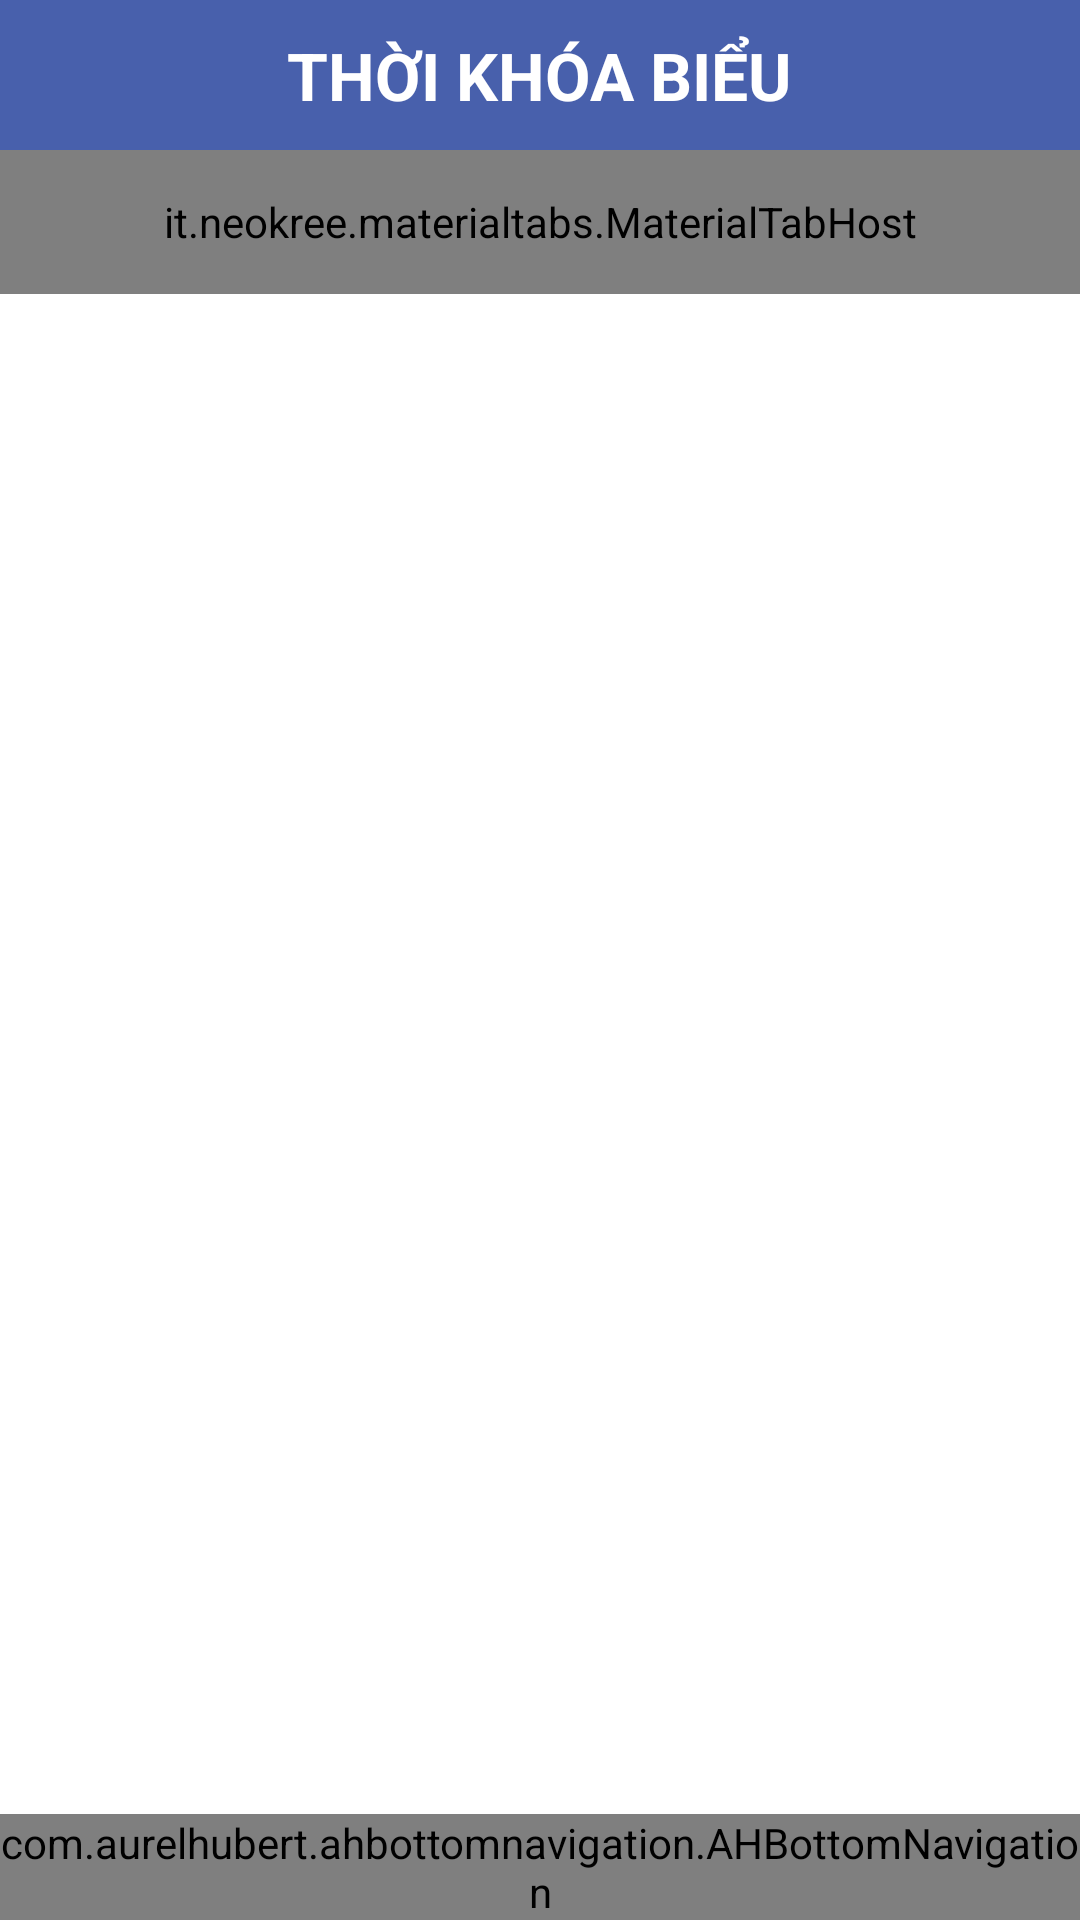

Reconstruct the res/layout file that produces this screen, plus the resources it refers to.
<!-- AndroidManifest.xml: application theme AppTheme -->
<!-- res/layout/activity_schedule_parent.xml -->
<?xml version="1.0" encoding="utf-8"?>
<android.support.design.widget.CoordinatorLayout xmlns:android="http://schemas.android.com/apk/res/android"
    android:layout_width="match_parent"
    android:layout_height="match_parent"
    xmlns:app="http://schemas.android.com/apk/res-auto">
    <LinearLayout
        android:layout_width="match_parent"
        android:layout_height="wrap_content"
        android:orientation="vertical"
        android:background="@color/white">
        <RelativeLayout
            android:id="@+id/actionBar"
            android:layout_width="match_parent"
            android:layout_height="50dp"
            android:background="@color/main4" >

            <TextView
                android:id="@+id/title_text"
                android:layout_width="wrap_content"
                android:layout_height="wrap_content"
                android:layout_centerInParent="true"
                android:textAllCaps="true"
                android:textAppearance="?android:attr/textAppearanceLarge"
                android:textColor="@color/white"
                android:textStyle="bold"
                android:text="@string/parent_main_schedule"/>

            <ImageView
                android:id="@+id/backButton"
                android:layout_width="35dp"
                android:layout_height="35dp"
                android:layout_alignParentLeft="true"
                android:layout_centerVertical="true"
                android:layout_marginLeft="8dp"
                android:src="@drawable/ic_back" />
        </RelativeLayout>

        <it.neokree.materialtabs.MaterialTabHost
            android:id="@+id/tabHost"
            android:layout_width="match_parent"
            android:layout_height="48dp"
            app:textColor="@color/white"
            app:primaryColor="@color/main4"
            app:accentColor="@color/white" />

        <android.support.v4.view.ViewPager
            android:id="@+id/pager"
            android:layout_width="match_parent"
            android:layout_height="wrap_content"
            android:layout_below="@+id/tabHost" />
    </LinearLayout>
    <com.aurelhubert.ahbottomnavigation.AHBottomNavigation
        android:id="@+id/bottom_navigation"
        android:layout_width="match_parent"
        android:layout_height="wrap_content"
        android:layout_gravity="bottom"
        android:foregroundGravity="bottom"/>
</android.support.design.widget.CoordinatorLayout>
<!-- resources referenced by this layout -->
<resources>
  <color name="main4">#4860ac</color>
  <color name="white">#ffffff</color>
  <string name="parent_main_schedule">Thời khóa biểu</string>
  <style name="AppTheme" parent="Theme.AppCompat.Light.DarkActionBar">
          <item name="android:windowAnimationStyle">@null</item>
  	    <item name="colorPrimary">@color/main2</item>
  	    <item name="colorPrimaryDark">@color/main2</item>
          <item name="windowActionBar">false</item>
          <item name="windowNoTitle">true</item>
          <item name="windowActionBarOverlay">false</item>
          <item name="colorAccent">@color/main2</item>
      </style>
  <color name="main2">#009688</color>
</resources>
